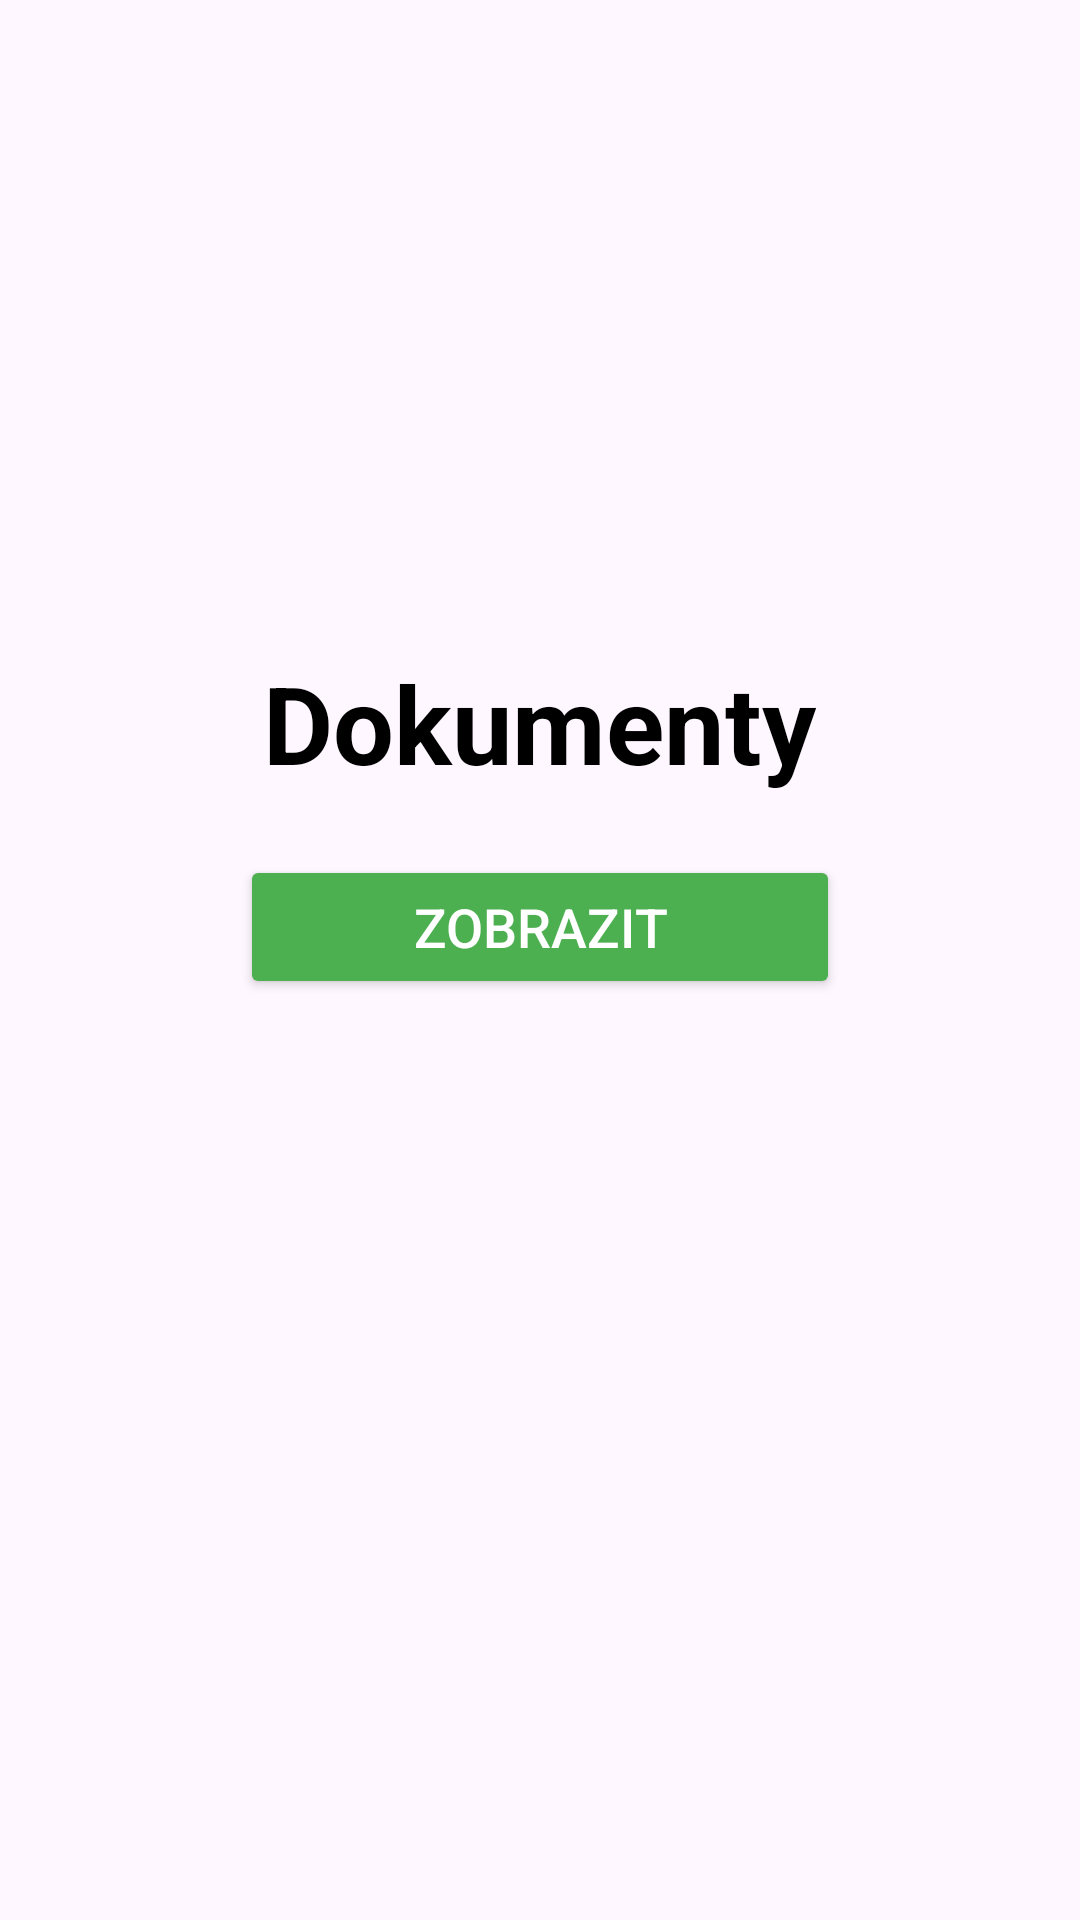

Write the Android layout XML for this screen, with the resource values it uses.
<!-- AndroidManifest.xml: application theme Theme.MyApplication -->
<!-- res/layout/fragment_dokumenty.xml -->
<LinearLayout xmlns:android="http://schemas.android.com/apk/res/android"
    android:layout_width="match_parent"
    android:layout_height="match_parent"
    android:gravity="center"
    android:orientation="vertical"
    android:padding="20dp">

    <TextView
        android:id="@+id/tvTitle"
        android:layout_width="wrap_content"
        android:layout_height="wrap_content"
        android:text="Dokumenty"
        android:textSize="36sp"
        android:textStyle="bold"
        android:textColor="@android:color/black"
        android:layout_marginBottom="20dp"/>

    <Button
        android:id="@+id/btnShowDocuments"
        android:layout_width="200dp"
        android:layout_height="wrap_content"
        android:text="Zobrazit"
        android:backgroundTint="#4CAF50"
        android:textColor="@android:color/white"
        android:textSize="18sp"
        android:layout_marginBottom="10dp"/>

    <ImageView
        android:id="@+id/swipeHint"
        android:layout_width="100dp"
        android:layout_height="50dp"
        android:src="@drawable/ic_qu_swap_horizontal"
        android:layout_marginTop="30dp"/>
</LinearLayout>
<!-- resources referenced by this layout -->
<resources>
  <style name="Theme.MyApplication" parent="Base.Theme.MyApplication" />
  <style name="Base.Theme.MyApplication" parent="Theme.Material3.DayNight.NoActionBar">
          <item name="android:textColor">@color/text_color</item>
  
          
          
      </style>
  <color name="text_color">#000000</color>
</resources>
